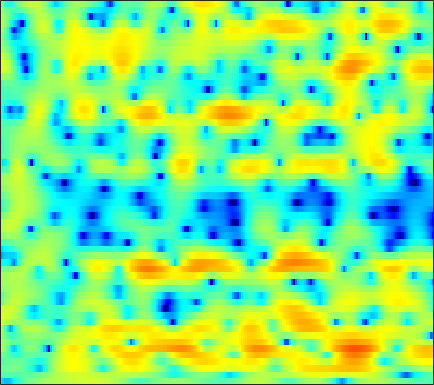

Data behind this chart, as committed beside it:
-7.7412, -8.8357, -9.8736, -10.023, -9.4859, -8.2435, -6.8276, -5.7939, -4.5634, -3.5116, -2.6048, -2.0003, -1.2883, -0.69741, -0.30978, 0.14784, 0.54481, 0.80459, 1.1149, 1.3805, 1.609, 1.7654, 1.954, 2.1375
-2.06, -2.198, -2.335, -2.41, -2.429, -2.413, -2.36, -2.304, -2.212, -2.116, -2.021, -1.95, -1.853, -1.746, -1.65, -1.494, -1.294, -1.109, -0.8125, -0.4521, -0.04559, 0.2857, 0.7482, 1.22
-1.71, -1.413, -1.06, -0.7809, -0.6219, -0.5001, -0.4811, -0.5383, -0.7186, -1.041, -1.515, -1.99, -2.817, -3.906, -4.937, -6.616, -8.673, -10.14, -10.71, -8.879, -6.206, -4.329, -2.165, -0.3689
-3.381, -2.674, -2.006, -1.545, -1.324, -1.143, -1.076, -1.092, -1.189, -1.38, -1.662, -1.951, -2.446, -3.06, -3.6, -4.367, -5.093, -5.49, -5.587, -5.049, -4.001, -3.011, -1.601, -0.2164
-0.354, -0.8508, -1.665, -2.606, -3.333, -4.135, -4.52, -4.45, -3.982, -3.314, -2.661, -2.273, -1.921, -1.747, -1.734, -1.836, -2.034, -2.223, -2.452, -2.56, -2.496, -2.258, -1.637, -0.7063
2.892, 1.725, -0.1646, -2.568, -4.789, -8.045, -9.562, -8.256, -5.561, -3.311, -1.671, -0.8208, -0.08838, 0.2721, 0.3125, 0.08576, -0.4795, -1.201, -2.646, -4.908, -8.757, -14.16, -21.48, -9.161
2.351, 1.561, 0.5355, -0.403, -0.9947, -1.565, -1.863, -1.905, -1.742, -1.425, -1.058, -0.78, -0.4732, -0.2686, -0.2173, -0.281, -0.4965, -0.7574, -1.185, -1.64, -2.023, -2.169, -2.093, -1.642
1.488, 0.2719, -1.354, -2.766, -3.487, -3.805, -3.418, -2.855, -1.994, -1.137, -0.4262, 0.009705, 0.4835, 0.8145, 0.9677, 1.045, 1.023, 0.9439, 0.7714, 0.5552, 0.3165, 0.1297, -0.07377, -0.1855
2.506, 0.5488, -2.849, -7.673, -11.66, -9.788, -5.406, -3.116, -0.9986, 0.4352, 1.425, 1.96, 2.437, 2.701, 2.795, 2.797, 2.676, 2.506, 2.174, 1.694, 1.058, 0.4673, -0.5089, -1.732
4.693, 3.931, 2.948, 2.101, 1.624, 1.26, 1.157, 1.182, 1.241, 1.245, 1.142, 1.017, 0.7646, 0.4488, 0.2222, -0.05096, -0.2853, -0.446, -0.7049, -1.059, -1.57, -2.114, -3.141, -4.613
5.055, 4.768, 4.388, 4.004, 3.701, 3.264, 2.772, 2.344, 1.642, 0.7267, -0.4433, -1.53, -3.266, -5.294, -6.732, -7.851, -7.497, -6.622, -5.359, -4.385, -3.784, -3.548, -3.464, -3.583
3.441, 3.606, 3.829, 3.985, 4.018, 3.928, 3.64, 3.272, 2.577, 1.599, 0.2362, -1.096, -3.346, -6.276, -8.756, -10.74, -9.364, -7.598, -5.632, -4.281, -3.51, -3.21, -3.097, -3.19
-2.311, -0.5713, 1.159, 2.353, 2.981, 3.514, 3.741, 3.731, 3.515, 3.079, 2.461, 1.904, 1.093, 0.2734, -0.2677, -0.8412, -1.223, -1.38, -1.54, -1.751, -2.107, -2.526, -3.327, -4.49
-2.647, -1.325, 0.1643, 1.303, 1.944, 2.559, 2.942, 3.095, 3.122, 2.989, 2.746, 2.496, 2.091, 1.649, 1.296, 0.8102, 0.3331, -0.03045, -0.5571, -1.173, -1.889, -2.516, -3.547, -4.854
0.4063, 0.6949, 1.127, 1.566, 1.86, 2.166, 2.36, 2.442, 2.453, 2.353, 2.145, 1.932, 1.571, 1.164, 0.8258, 0.369, -0.09912, -0.4622, -0.9514, -1.443, -1.959, -2.385, -2.994, -3.645
1.395, 1.522, 1.73, 1.944, 2.092, 2.256, 2.353, 2.371, 2.319, 2.156, 1.859, 1.56, 1.064, 0.463, -0.03023, -0.6906, -1.298, -1.663, -1.975, -2.128, -2.213, -2.265, -2.359, -2.536
1.035, 1.298, 1.64, 1.925, 2.114, 2.343, 2.546, 2.638, 2.673, 2.585, 2.317, 1.946, 1.188, 0.02278, -1.117, -3.048, -5.077, -6.094, -5.89, -4.434, -2.926, -2.03, -1.249, -0.9
-1.689, -1.08, -0.5472, -0.2324, -0.07551, 0.1246, 0.4899, 0.9228, 1.616, 2.249, 2.678, 2.743, 2.41, 1.52, 0.3759, -1.898, -5.138, -7.376, -6.207, -2.993, -0.5974, 0.587, 1.489, 1.73
-7.705, -6.858, -6.468, -7.042, -8.325, -11.44, -13.38, -9.996, -5.256, -1.999, 0.1463, 1.23, 2.146, 2.588, 2.683, 2.607, 2.452, 2.428, 2.522, 2.778, 3.066, 3.183, 3.092, 2.654
-12.23, -10.56, -9.243, -8.834, -8.971, -9.318, -9.007, -7.768, -5.456, -3.177, -1.315, -0.1985, 0.9601, 1.778, 2.225, 2.649, 2.941, 3.106, 3.234, 3.276, 3.22, 3.072, 2.734, 2.191
-8.826, -7.781, -6.586, -5.649, -5.062, -4.336, -3.637, -3.077, -2.261, -1.456, -0.6836, -0.1518, 0.4783, 1.011, 1.353, 1.745, 2.07, 2.251, 2.436, 2.532, 2.512, 2.424, 2.2, 1.841
-3.661, -3.107, -2.434, -1.846, -1.467, -1.065, -0.7422, -0.5735, -0.4242, -0.3408, -0.3204, -0.3208, -0.3062, -0.2117, -0.05597, 0.2402, 0.6151, 0.8977, 1.26, 1.541, 1.712, 1.77, 1.722, 1.552
0.3058, 0.7297, 1.194, 1.534, 1.692, 1.751, 1.628, 1.399, 0.8716, 0.07998, -0.9879, -1.947, -3.271, -4.189, -4.275, -3.518, -2.315, -1.4, -0.3976, 0.3131, 0.7675, 0.9458, 1.017, 0.9407
2.468, 2.875, 3.311, 3.595, 3.688, 3.639, 3.327, 2.903, 2.021, 0.6633, -1.345, -3.473, -7.856, -16.57, -18.03, -9.153, -5.071, -3.244, -1.755, -0.968, -0.6866, -0.7251, -0.9785, -1.358
1.878, 2.386, 2.985, 3.447, 3.683, 3.831, 3.751, 3.528, 3.007, 2.214, 1.169, 0.2759, -0.9298, -1.845, -2.197, -2.174, -1.864, -1.679, -1.66, -2.006, -2.822, -3.76, -5.491, -7.699
-1.217, -0.2976, 0.832, 1.788, 2.369, 2.936, 3.289, 3.405, 3.385, 3.186, 2.841, 2.507, 2.023, 1.525, 1.156, 0.6644, 0.1327, -0.338, -1.125, -2.19, -3.628, -5.045, -7.545, -10.98
-5.944, -3.865, -1.7, -0.05486, 0.9074, 1.896, 2.592, 2.953, 3.241, 3.34, 3.279, 3.142, 2.856, 2.462, 2.111, 1.56, 0.8992, 0.3404, -0.5184, -1.512, -2.633, -3.552, -4.805, -5.981
-5.709, -3.947, -1.993, -0.4295, 0.5153, 1.524, 2.268, 2.675, 3.039, 3.216, 3.225, 3.138, 2.897, 2.534, 2.184, 1.627, 0.9776, 0.4288, -0.3696, -1.229, -2.137, -2.819, -3.719, -4.558
-2.351, -1.514, -0.4269, 0.5631, 1.215, 1.943, 2.507, 2.817, 3.089, 3.196, 3.145, 3.011, 2.711, 2.284, 1.881, 1.254, 0.54, -0.05277, -0.8896, -1.774, -2.685, -3.376, -4.307, -5.219
-0.2694, 0.3029, 1.041, 1.707, 2.153, 2.651, 3.029, 3.223, 3.351, 3.328, 3.154, 2.917, 2.477, 1.888, 1.364, 0.5556, -0.3664, -1.104, -2.132, -3.183, -4.212, -4.976, -5.988, -7.042
0.868, 1.325, 1.895, 2.431, 2.793, 3.213, 3.513, 3.65, 3.688, 3.554, 3.24, 2.887, 2.255, 1.447, 0.7236, -0.4009, -1.71, -2.792, -4.367, -5.911, -7.238, -7.951, -8.574, -9.092
1.039, 1.22, 1.622, 2.222, 2.728, 3.361, 3.851, 4.069, 4.143, 3.938, 3.465, 2.961, 2.096, 1.067, 0.1844, -1.165, -2.803, -4.372, -7.124, -11.22, -17.03, -17.82, -13.11, -10.06
-2.261, -3.375, -2.892, -0.6864, 1.036, 2.835, 4.019, 4.508, 4.683, 4.316, 3.443, 2.499, 0.9883, -0.5934, -1.533, -2.294, -2.81, -3.33, -4.334, -5.796, -7.023, -6.998, -5.739, -4.078
-5.518, -8.204, -7.337, -3.148, -0.6969, 1.632, 3, 3.544, 3.622, 3.007, 1.584, -0.1506, -3.82, -10.74, -22.25, -10.39, -5.228, -3.21, -1.702, -0.8313, -0.2803, 0.08279, 0.546, 1.003
-2.689, -2.475, -1.849, -0.9121, -0.1207, 0.8179, 1.521, 1.819, 1.868, 1.488, 0.68, -0.2126, -1.663, -3.034, -3.568, -3.295, -2.317, -1.478, -0.5584, 0.1533, 0.6529, 0.9047, 1.132, 1.218
-4.031, -3.046, -1.913, -0.9549, -0.3151, 0.3787, 0.9204, 1.187, 1.398, 1.405, 1.248, 1.049, 0.7539, 0.4998, 0.3794, 0.3265, 0.4177, 0.5167, 0.6796, 0.7744, 0.7914, 0.7349, 0.5687, 0.2934
-4.253, -3.214, -2.058, -1.106, -0.5175, 0.1744, 0.7165, 1.053, 1.387, 1.624, 1.763, 1.829, 1.864, 1.862, 1.834, 1.774, 1.677, 1.567, 1.381, 1.106, 0.7326, 0.3888, -0.1825, -0.8571
-2.984, -2.416, -1.706, -1.052, -0.6019, -0.05122, 0.4443, 0.797, 1.207, 1.583, 1.912, 2.119, 2.332, 2.463, 2.509, 2.492, 2.347, 2.166, 1.77, 1.245, 0.5648, -0.04516, -0.9684, -2.034
-2.414, -2.133, -1.777, -1.419, -1.128, -0.7555, -0.3271, -0.004973, 0.5008, 1.024, 1.573, 1.966, 2.455, 2.85, 3.062, 3.183, 3.108, 2.897, 2.397, 1.625, 0.5967, -0.3477, -1.771, -3.32
-2.931, -2.872, -2.932, -3.017, -2.995, -2.848, -2.521, -2.212, -1.631, -0.8629, 0.1221, 0.9604, 2.113, 3.137, 3.758, 4.27, 4.456, 4.33, 3.842, 2.883, 1.438, -0.006819, -2.542, -5.8
-4.321, -5.107, -6.761, -8.702, -9.686, -9.233, -8.422, -8.077, -8.384, -8.069, -5.68, -3.145, -0.03886, 2.348, 3.674, 4.907, 5.564, 5.677, 5.371, 4.542, 3.121, 1.649, -0.9319, -4.326
-4.596, -6.079, -9.351, -14.55, -17.66, -14.05, -11.4, -10.94, -12.15, -13.7, -9.659, -5.623, -1.521, 1.373, 2.915, 4.405, 5.258, 5.575, 5.52, 5.006, 4.049, 3.023, 1.339, -0.6703
-3.167, -3.823, -4.747, -5.564, -5.994, -5.999, -5.69, -5.405, -4.802, -3.958, -2.704, -1.563, 0.0309, 1.504, 2.451, 3.435, 4.099, 4.387, 4.483, 4.23, 3.654, 3.012, 1.844, 0.3134
-3.267, -3.276, -3.295, -3.322, -3.317, -3.28, -3.11, -2.886, -2.513, -2.009, -1.377, -0.8397, -0.09056, 0.6576, 1.202, 1.822, 2.313, 2.548, 2.727, 2.709, 2.479, 2.19, 1.642, 0.9366
-3.804, -3.269, -2.8, -2.518, -2.375, -2.303, -2.273, -2.24, -2.188, -2.055, -1.848, -1.619, -1.222, -0.7371, -0.3418, 0.1966, 0.6923, 1.017, 1.345, 1.564, 1.658, 1.646, 1.557, 1.406
-2.512, -1.879, -1.403, -1.239, -1.288, -1.488, -1.858, -2.223, -2.717, -3.188, -3.516, -3.604, -3.428, -2.934, -2.418, -1.608, -0.7877, -0.1978, 0.4517, 0.9417, 1.282, 1.437, 1.548, 1.599
1.243, 1.367, 1.298, 0.9432, 0.4778, -0.3661, -1.474, -2.494, -4.08, -5.917, -7.783, -8.865, -9.07, -7.65, -6.094, -4.002, -2.21, -1.121, 0.02662, 0.7965, 1.228, 1.363, 1.308, 1.092
4.912, 4.567, 3.909, 2.985, 2.106, 0.6066, -1.251, -2.893, -5.554, -8.892, -13.4, -18.67, -22.05, -13.51, -9.468, -5.679, -2.965, -1.445, 0.04294, 0.9602, 1.304, 1.183, 0.4573, -1.031
5.708, 5.113, 4.094, 2.806, 1.664, -0.2073, -2.497, -4.52, -7.665, -11.21, -14.3, -15.27, -13.96, -11.1, -8.754, -5.862, -3.424, -1.946, -0.4531, 0.5122, 0.924, 0.8559, 0.2214, -1.161
4.089, 3.379, 2.238, 0.8715, -0.3173, -2.153, -4.353, -6.277, -9.42, -13.56, -18.91, -20.48, -15.54, -11.18, -8.694, -6.027, -3.904, -2.616, -1.24, -0.2366, 0.4182, 0.7044, 0.8509, 0.8468
2.223, 1.436, 0.2601, -1.061, -2.133, -3.597, -5.089, -6.189, -7.588, -8.705, -9.34, -9.311, -8.594, -7.308, -6.153, -4.639, -3.215, -2.245, -1.144, -0.2577, 0.4392, 0.847, 1.269, 1.613
1.092, 0.1324, -1.31, -2.848, -4.006, -5.375, -6.438, -6.996, -7.367, -7.356, -7.035, -6.568, -5.748, -4.736, -3.903, -2.768, -1.693, -0.9495, -0.09824, 0.5945, 1.119, 1.419, 1.724, 1.942
1.216, -0.1404, -2.341, -4.974, -7.149, -9.883, -11.28, -11.11, -9.963, -8.603, -7.136, -6.046, -4.56, -3.1, -2.07, -0.78, 0.3315, 1.011, 1.743, 2.237, 2.485, 2.518, 2.38, 2.08
2.737, 1.151, -1.569, -5.263, -8.94, -16.35, -21.27, -16.67, -13.19, -11.1, -9.062, -7.268, -4.704, -2.311, -0.7418, 0.9982, 2.354, 3.117, 3.813, 4.133, 4.081, 3.773, 2.95, 1.61
3.517, 2.259, 0.2326, -2.105, -3.97, -6.522, -8.817, -10.52, -13.59, -20.41, -21.95, -13, -6.871, -3.03, -0.9383, 1.155, 2.625, 3.409, 4.029, 4.226, 4.006, 3.56, 2.557, 0.9975
2.811, 1.842, 0.4537, -1.015, -2.099, -3.543, -4.933, -5.947, -7.131, -7.789, -7.279, -6.03, -3.863, -1.752, -0.3799, 1.069, 2.108, 2.622, 2.979, 2.985, 2.66, 2.235, 1.481, 0.5752
1.751, 0.774, -0.4753, -1.536, -2.153, -2.635, -2.855, -2.847, -2.648, -2.24, -1.595, -0.9766, -0.05889, 0.8648, 1.499, 2.17, 2.6, 2.726, 2.647, 2.264, 1.6, 0.9451, -0.07412, -1.114
0.1995, -1.506, -4.006, -5.9, -6.16, -4.965, -3.287, -2.124, -0.816, 0.2859, 1.236, 1.856, 2.58, 3.165, 3.481, 3.741, 3.753, 3.585, 3.084, 2.233, 0.9891, -0.2449, -2.344, -4.995
